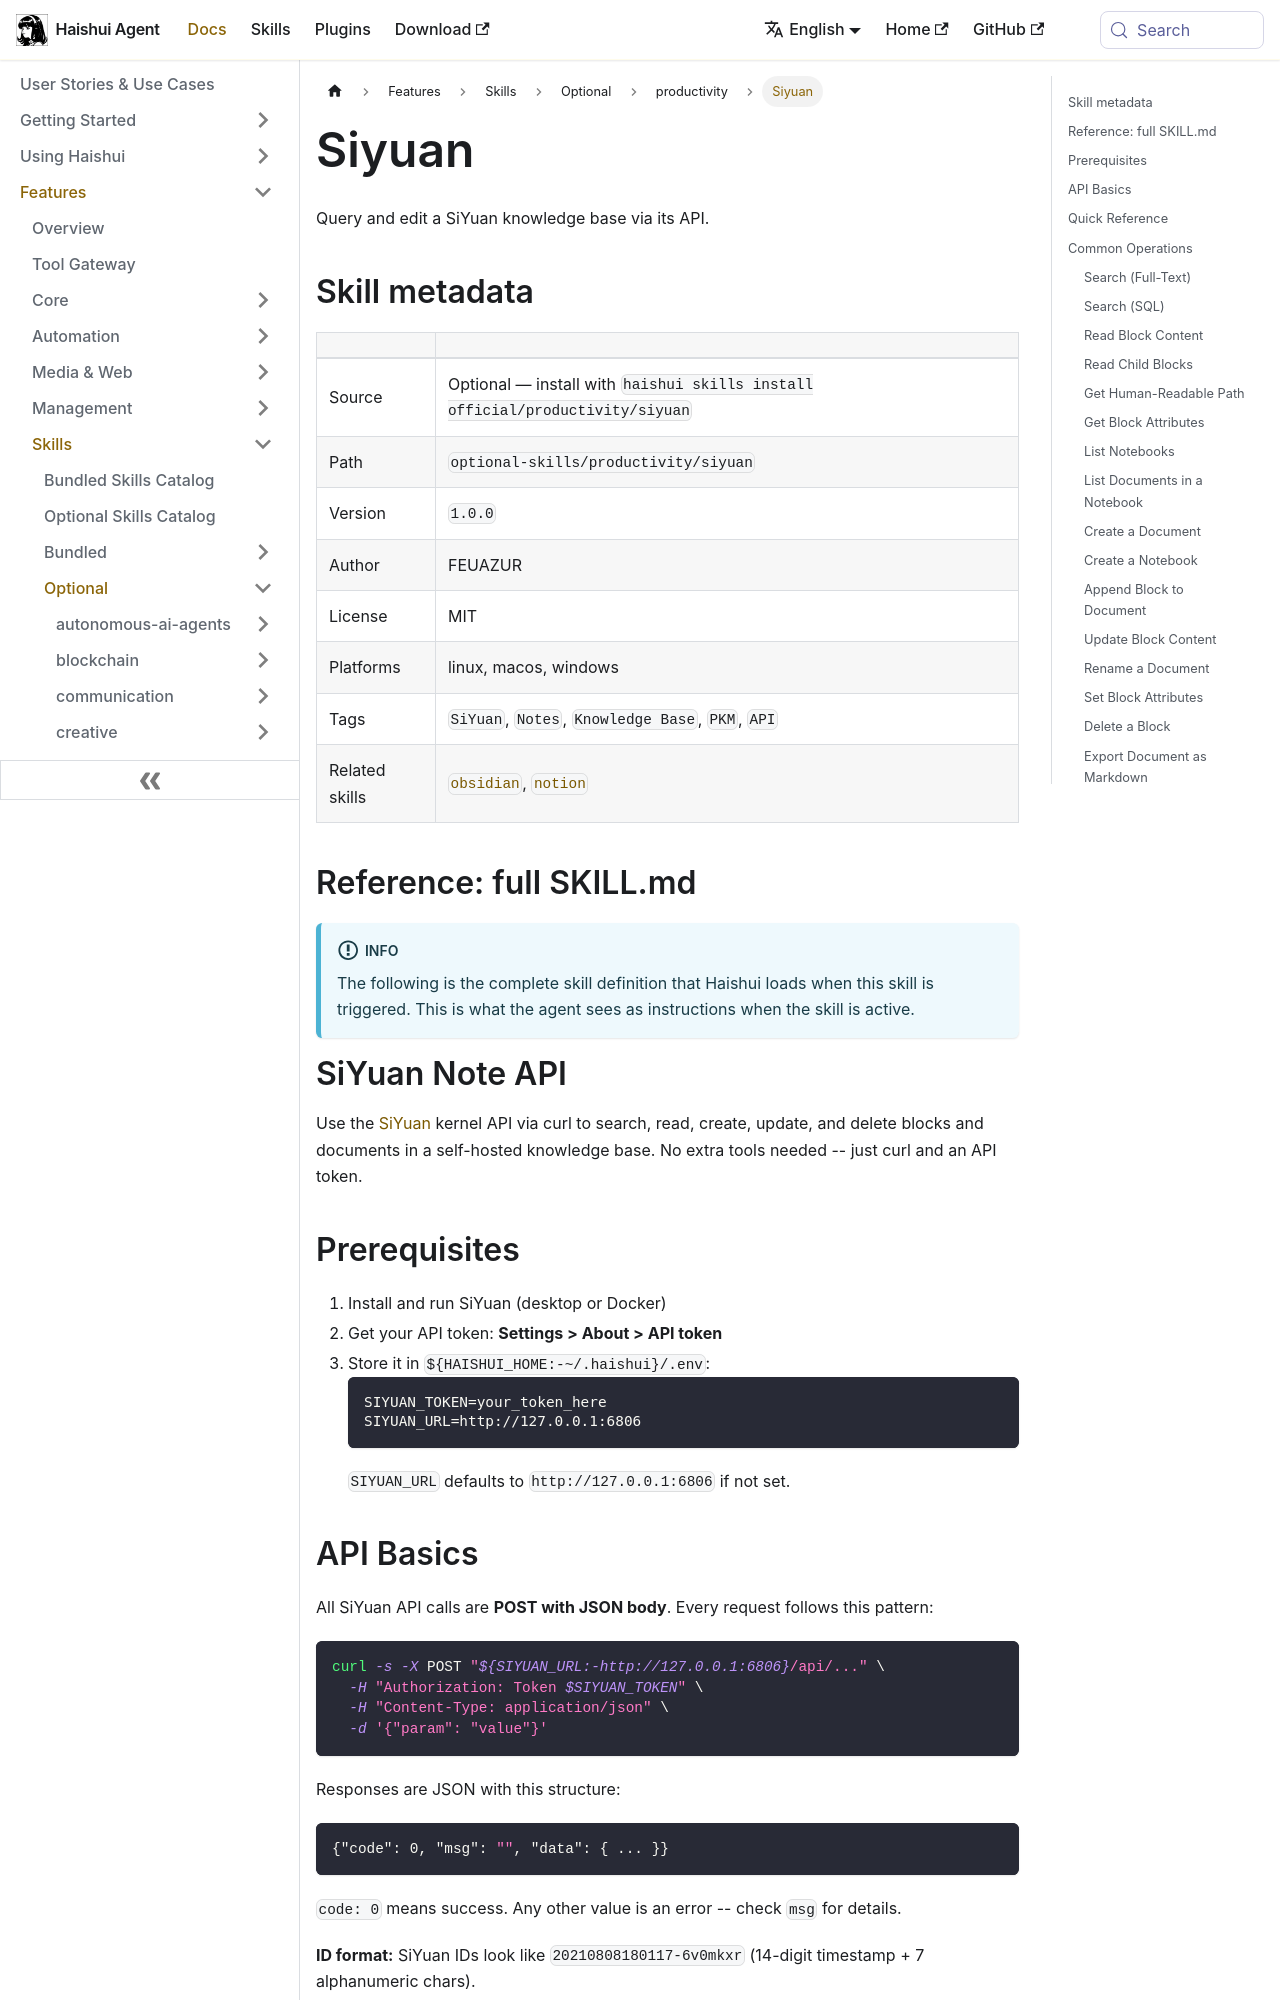

repository: aiqinghaiwork163/haishui-agent · page: docs/user-guide/skills/optional/productivity/productivity-siyuan/index.html · generator: docusaurus

---
title: "Siyuan — Query and edit a SiYuan knowledge base via its API"
sidebar_label: "Siyuan"
description: "Query and edit a SiYuan knowledge base via its API"
---

{/* This page is auto-generated from the skill's SKILL.md by website/scripts/generate-skill-docs.py. Edit the source SKILL.md, not this page. */}

# Siyuan

Query and edit a SiYuan knowledge base via its API.

## Skill metadata

| | |
|---|---|
| Source | Optional — install with `haishui skills install official/productivity/siyuan` |
| Path | `optional-skills/productivity/siyuan` |
| Version | `1.0.0` |
| Author | FEUAZUR |
| License | MIT |
| Platforms | linux, macos, windows |
| Tags | `SiYuan`, `Notes`, `Knowledge Base`, `PKM`, `API` |
| Related skills | [`obsidian`](../../bundled/note-taking/note-taking-obsidian.md), [`notion`](../../bundled/productivity/productivity-notion.md) |

## Reference: full SKILL.md

:::info
The following is the complete skill definition that Haishui loads when this skill is triggered. This is what the agent sees as instructions when the skill is active.
:::

# SiYuan Note API

Use the [SiYuan](https://github.com/siyuan-note/siyuan) kernel API via curl to search, read, create, update, and delete blocks and documents in a self-hosted knowledge base. No extra tools needed -- just curl and an API token.

## Prerequisites

1. Install and run SiYuan (desktop or Docker)
2. Get your API token: **Settings > About > API token**
3. Store it in `${HAISHUI_HOME:-~/.haishui}/.env`:
   ```
   SIYUAN_TOKEN=your_token_here
   SIYUAN_URL=http://127.0.0.1:6806
   ```
   `SIYUAN_URL` defaults to `http://127.0.0.1:6806` if not set.
